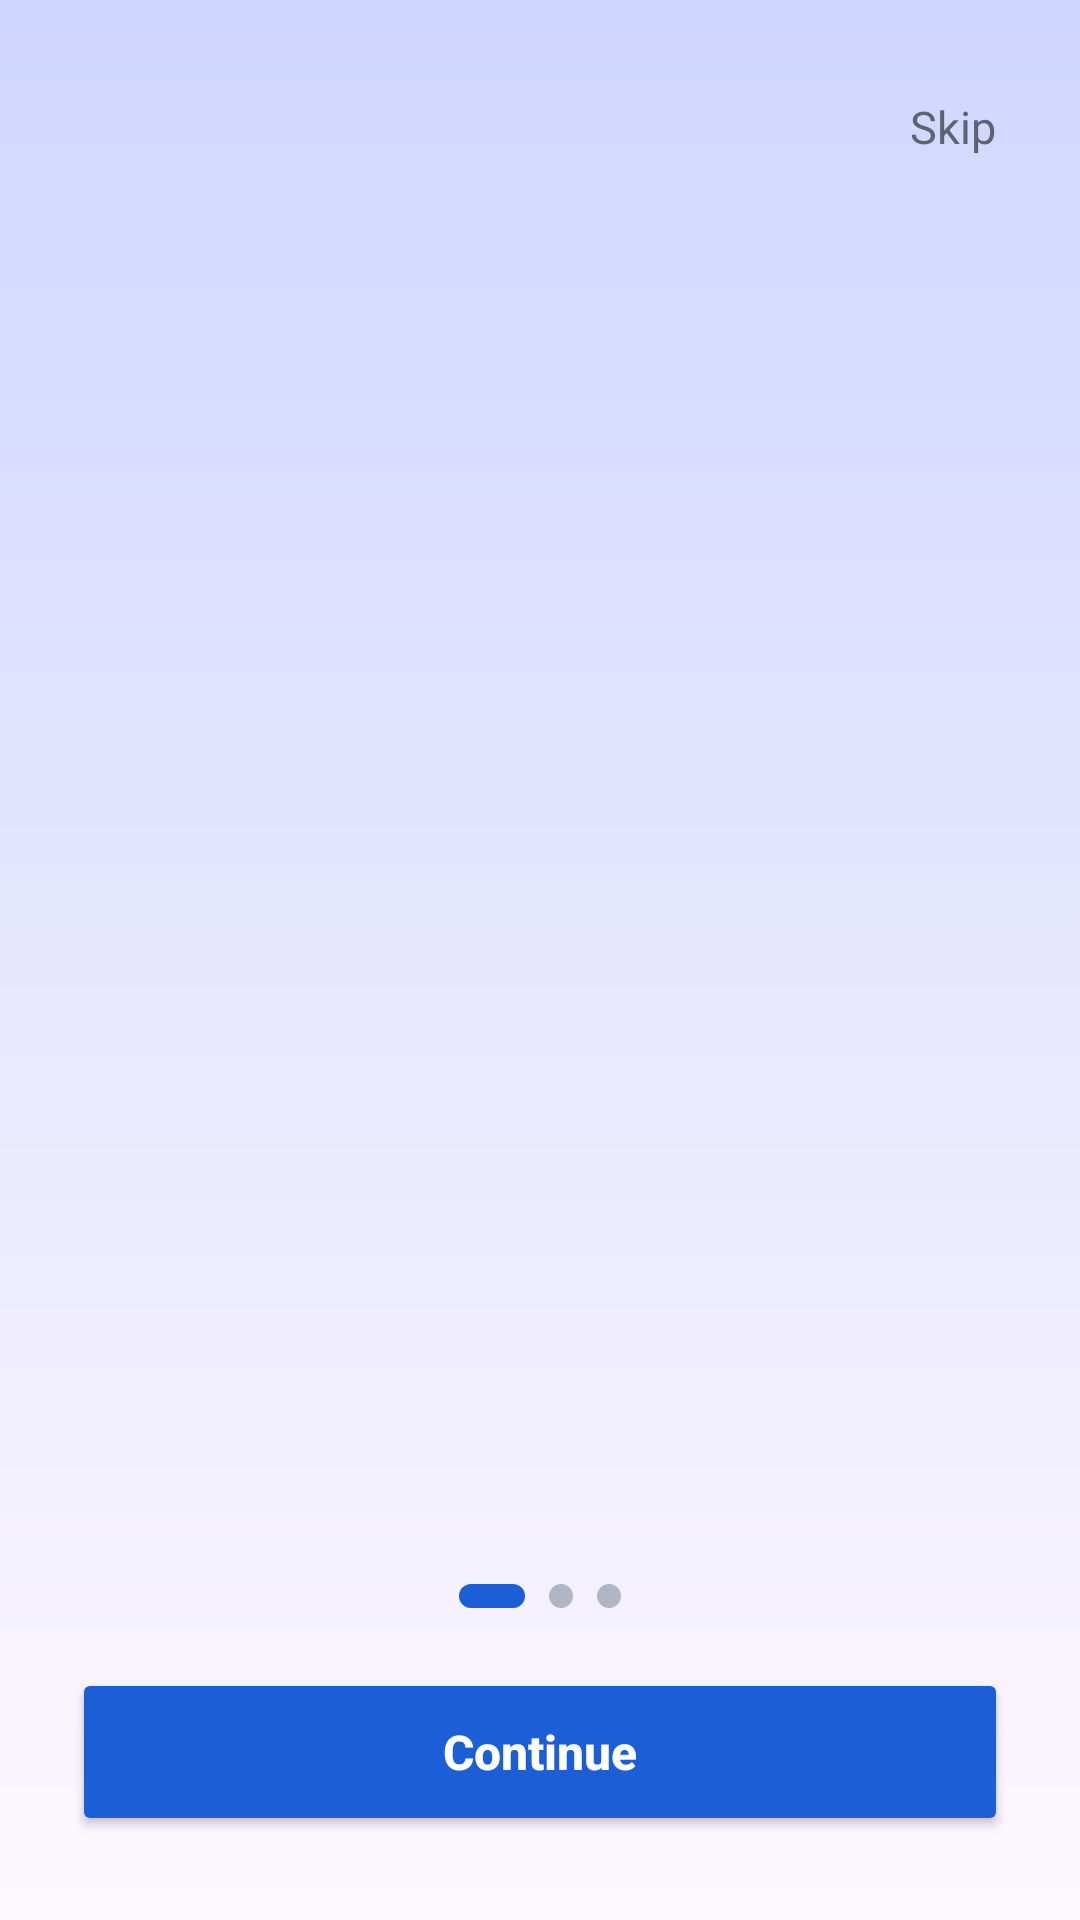

Layout XML and referenced resources for this Android screen:
<!-- AndroidManifest.xml: application theme Theme.HAAi -->
<!-- res/layout/activity_onboarding.xml -->
<?xml version="1.0" encoding="utf-8"?>
<androidx.constraintlayout.widget.ConstraintLayout
    xmlns:android="http://schemas.android.com/apk/res/android"
    xmlns:app="http://schemas.android.com/apk/res-auto"
    android:id="@+id/main"
    android:layout_width="match_parent"
    android:layout_height="match_parent"
    android:background="@drawable/boarding_bg_grad">

    <TextView
        android:id="@+id/greetTv"
        android:layout_width="wrap_content"
        android:layout_height="wrap_content"
        android:layout_marginStart="24dp"
        android:layout_marginTop="32dp"
        android:text="Hi, there"
        android:textColor="@color/primary_blue_dark"
        android:textSize="24sp"
        android:textStyle="bold"
        android:alpha="0"
        app:layout_constraintStart_toStartOf="parent"
        app:layout_constraintTop_toTopOf="parent" />


    

    <TextView
        android:id="@+id/skipBtn"
        android:layout_width="wrap_content"
        android:layout_height="wrap_content"
        android:layout_marginTop="24dp"
        android:layout_marginEnd="16dp"
        android:paddingHorizontal="12dp"
        android:paddingVertical="8dp"
        android:text="Skip"
        android:textColor="@color/text_secondary"
        android:textSize="15sp"
        app:layout_constraintEnd_toEndOf="parent"
        app:layout_constraintTop_toTopOf="parent" />


    

    <androidx.viewpager2.widget.ViewPager2
        android:id="@+id/viewPager"
        android:layout_width="0dp"
        android:layout_height="0dp"
        android:layout_marginTop="12dp"
        android:layout_marginBottom="16dp"
        app:layout_constraintTop_toBottomOf="@id/greetTv"
        app:layout_constraintBottom_toTopOf="@id/indicatorLayout"
        app:layout_constraintStart_toStartOf="parent"
        app:layout_constraintEnd_toEndOf="parent" />


    

    <LinearLayout
        android:id="@+id/indicatorLayout"
        android:layout_width="wrap_content"
        android:layout_height="wrap_content"
        android:layout_marginBottom="20dp"
        android:gravity="center"
        android:orientation="horizontal"
        app:layout_constraintBottom_toTopOf="@id/nextBtn"
        app:layout_constraintStart_toStartOf="parent"
        app:layout_constraintEnd_toEndOf="parent">


        <View
            android:id="@+id/indicator1"
            android:layout_width="22dp"
            android:layout_height="8dp"
            android:layout_marginHorizontal="4dp"
            android:background="@drawable/indicator_active" />


        <View
            android:id="@+id/indicator2"
            android:layout_width="8dp"
            android:layout_height="8dp"
            android:layout_marginHorizontal="4dp"
            android:background="@drawable/indicator_inactive" />


        <View
            android:id="@+id/indicator3"
            android:layout_width="8dp"
            android:layout_height="8dp"
            android:layout_marginHorizontal="4dp"
            android:background="@drawable/indicator_inactive" />

    </LinearLayout>


    

    <Button
        android:id="@+id/nextBtn"
        android:layout_width="0dp"
        android:layout_height="56dp"
        android:layout_marginStart="24dp"
        android:layout_marginEnd="24dp"
        android:layout_marginBottom="28dp"
        android:backgroundTint="@color/primary_blue_dark"
        android:text="Continue"
        android:textAllCaps="false"
        android:textColor="@color/text_white"
        android:textSize="16sp"
        android:textStyle="bold"
        app:layout_constraintBottom_toBottomOf="parent"
        app:layout_constraintStart_toStartOf="parent"
        app:layout_constraintEnd_toEndOf="parent" />

</androidx.constraintlayout.widget.ConstraintLayout>
<!-- resources referenced by this layout -->
<resources>
  <color name="primary_blue_dark">#1C5ED6</color>
  <color name="text_secondary">#5D636F</color>
  <color name="text_white">#FFFFFF</color>
  <!-- drawable boarding_bg_grad (drawable) -->
  <?xml version="1.0" encoding="utf-8"?>
  <shape xmlns:android="http://schemas.android.com/apk/res/android">
  
      <gradient android:startColor="#25F8FAFF" android:endColor="#2F0045FF" android:angle="90"/>
  </shape>
  <!-- drawable indicator_active (drawable) -->
  <?xml version="1.0" encoding="utf-8"?>
  <shape xmlns:android="http://schemas.android.com/apk/res/android">
      <corners
          android:radius="20dp" />
      <solid
          android:color="@color/primary_blue_dark" />
  </shape>
  <!-- drawable indicator_inactive (drawable) -->
  <?xml version="1.0" encoding="utf-8"?>
  <shape xmlns:android="http://schemas.android.com/apk/res/android">
      <corners
          android:radius="20dp" />
      <solid
          android:color="#B0B7C3" />
  </shape>
  <style name="Theme.HAAi" parent="Base.Theme.HAAi" />
  <style name="Base.Theme.HAAi" parent="Theme.Material3.DayNight.NoActionBar">
          
          
      </style>
</resources>
